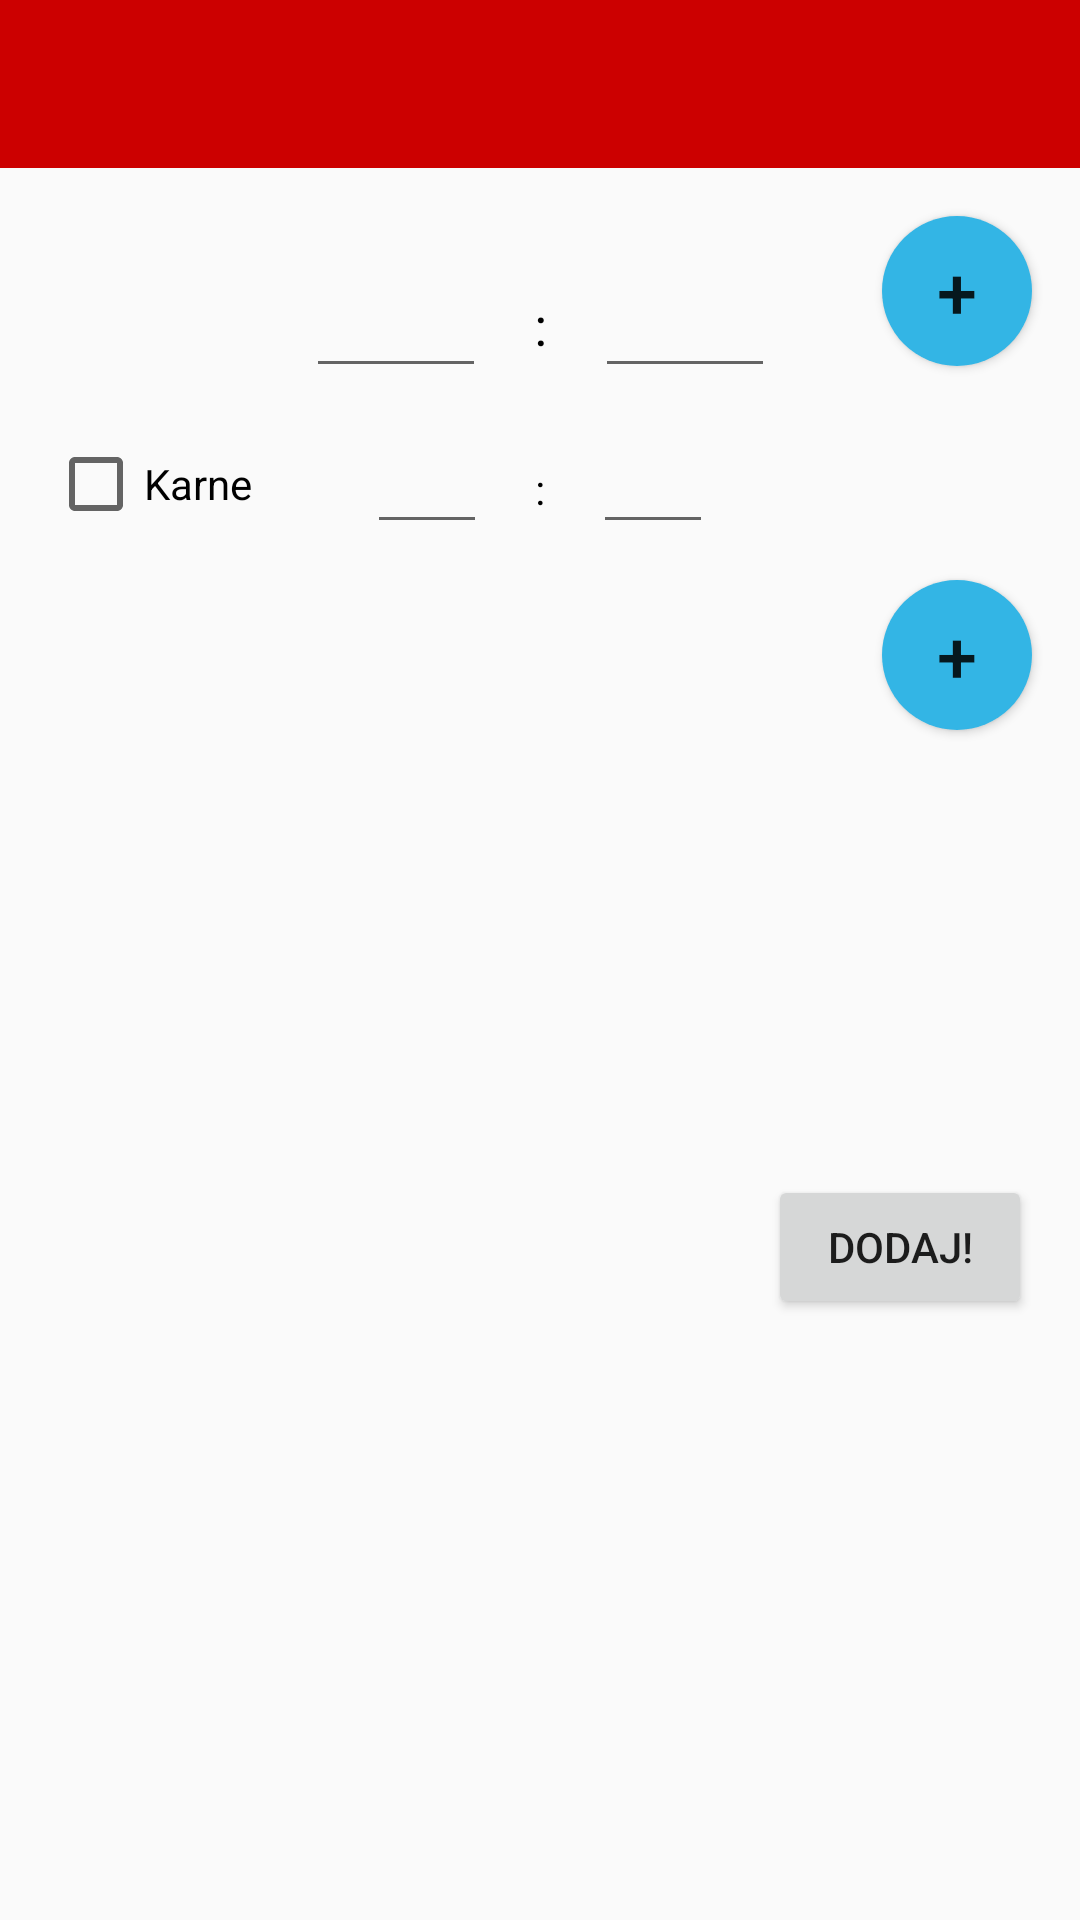

Produce the Android XML layout that renders to this screen, including the resource entries it uses.
<!-- AndroidManifest.xml: application theme Theme.AppCompat.Light.NoActionBar -->
<!-- res/layout/activity_add_game.xml -->
<?xml version="1.0" encoding="utf-8"?>
<ScrollView xmlns:android="http://schemas.android.com/apk/res/android"
    xmlns:app="http://schemas.android.com/apk/res-auto"
    xmlns:tools="http://schemas.android.com/tools"
    android:layout_width="fill_parent"
    android:layout_height="wrap_content"
    android:clipToPadding="true"
    android:fillViewport="true"
    android:paddingBottom="0dp">

        <android.support.constraint.ConstraintLayout
            android:id="@+id/Constraint"
            android:layout_width="match_parent"
            android:layout_height="wrap_content"
            android:layout_marginBottom="0dp"
            android:isScrollContainer="true"
            android:paddingBottom="10dp">

                <include
                    android:id="@+id/toolbar"
                    layout="@layout/toolbar" />

                <EditText
                    android:id="@+id/homeScoreText"
                    android:layout_width="60dp"
                    android:layout_height="0dp"
                    android:layout_marginEnd="16dp"
                    android:layout_marginRight="16dp"
                    android:layout_marginTop="16dp"
                    android:ems="10"
                    android:inputType="number"
                    android:nextFocusDown="@+id/awayScoreText"
                    app:layout_constraintRight_toLeftOf="@+id/textView3"
                    app:layout_constraintTop_toBottomOf="@+id/team1" />

                <Button
                    android:id="@+id/add2"
                    android:layout_width="50dp"
                    android:layout_height="50dp"
                    android:layout_marginEnd="16dp"
                    android:layout_marginRight="16dp"
                    android:layout_marginTop="16dp"
                    android:background="@drawable/roundedbutton"
                    android:onClick="addPlayer"
                    android:text="+"
                    android:textSize="24sp"
                    app:layout_constraintRight_toRightOf="parent"
                    app:layout_constraintTop_toBottomOf="@+id/penaltiesCheckBox" />

                <EditText
                    android:id="@+id/awayScoreText"
                    android:layout_width="60dp"
                    android:layout_height="0dp"
                    android:layout_marginLeft="16dp"
                    android:layout_marginStart="16dp"
                    android:layout_marginTop="16dp"
                    android:ems="10"
                    android:inputType="number"
                    app:layout_constraintLeft_toRightOf="@+id/textView3"
                    app:layout_constraintTop_toBottomOf="@+id/team1" />

                <Button
                    android:id="@+id/add1"
                    android:layout_width="50dp"
                    android:layout_height="50dp"
                    android:layout_marginEnd="16dp"
                    android:layout_marginRight="16dp"
                    android:layout_marginTop="16dp"
                    android:background="@drawable/roundedbutton"
                    android:onClick="addPlayer"
                    android:text="+"
                    android:textSize="24sp"
                    app:layout_constraintRight_toRightOf="parent"
                    app:layout_constraintTop_toBottomOf="@+id/toolbar" />

            <Button
                android:id="@+id/button"
                style="@style/Widget.AppCompat.Button"
                android:layout_width="wrap_content"
                android:layout_height="wrap_content"
                android:layout_marginBottom="24dp"
                android:layout_marginRight="16dp"
                android:layout_marginTop="24dp"
                android:onClick="addGame"
                android:text="@string/add"
                app:layout_constraintBottom_toBottomOf="parent"
                app:layout_constraintRight_toRightOf="parent"
                app:layout_constraintTop_toBottomOf="@+id/team2" />

                <TextView
                    android:id="@+id/textView3"
                    android:layout_width="wrap_content"
                    android:layout_height="0dp"
                    android:layout_marginEnd="16dp"
                    android:layout_marginLeft="16dp"
                    android:layout_marginRight="16dp"
                    android:layout_marginStart="16dp"
                    android:layout_marginTop="24dp"
                    android:text=":"
                    android:textColor="@android:color/black"
                    android:textSize="18sp"
                    app:layout_constraintLeft_toLeftOf="parent"
                    app:layout_constraintRight_toRightOf="parent"
                    app:layout_constraintTop_toBottomOf="@+id/team1" />

            <CheckBox
                android:id="@+id/penaltiesCheckBox"
                android:layout_width="0dp"
                android:layout_height="wrap_content"
                android:layout_marginLeft="16dp"
                android:layout_marginTop="16dp"
                android:text="Karne"
                app:layout_constraintLeft_toLeftOf="parent"
                app:layout_constraintTop_toBottomOf="@id/homeScoreText"
                android:onClick="penatlyCheckBoxClicked" />

            <EditText
                android:id="@+id/homePenaltiesText"
                android:layout_width="40dp"
                android:layout_height="0dp"
                android:layout_marginEnd="16dp"
                android:layout_marginRight="16dp"
                android:layout_marginTop="16dp"
                android:ems="10"
                android:inputType="number"
                android:nextFocusDown="@+id/awayPenaltiesText"
                android:textSize="14sp"
                app:layout_constraintRight_toLeftOf="@+id/textView4"
                app:layout_constraintTop_toBottomOf="@+id/homeScoreText" />

            <TextView
                android:id="@+id/textView4"
                android:layout_width="wrap_content"
                android:layout_height="0dp"
                android:layout_marginEnd="16dp"
                android:layout_marginLeft="16dp"
                android:layout_marginRight="16dp"
                android:layout_marginStart="16dp"
                android:layout_marginTop="24dp"
                android:text=":"
                android:textColor="@android:color/black"
                android:textSize="14sp"
                app:layout_constraintLeft_toLeftOf="parent"
                app:layout_constraintRight_toRightOf="parent"
                app:layout_constraintTop_toBottomOf="@+id/homeScoreText" />

            <EditText
                android:id="@+id/awayPenaltiesText"
                android:layout_width="40dp"
                android:layout_height="0dp"
                android:layout_marginLeft="16dp"
                android:layout_marginStart="16dp"
                android:layout_marginTop="16dp"
                android:ems="10"
                android:inputType="number"
                android:textSize="14sp"
                app:layout_constraintLeft_toRightOf="@+id/textView4"
                app:layout_constraintTop_toBottomOf="@+id/awayScoreText" />

                <LinearLayout
                    android:id="@+id/team1"
                    android:layout_width="0dp"
                    android:layout_height="wrap_content"
                    android:layout_marginLeft="16dp"
                    android:layout_marginRight="16dp"
                    android:layout_marginStart="16dp"
                    android:layout_marginTop="16dp"
                    android:animateLayoutChanges="true"
                    android:orientation="vertical"
                    app:layout_constraintHorizontal_bias="0.527"
                    app:layout_constraintLeft_toLeftOf="parent"
                    app:layout_constraintRight_toLeftOf="@+id/add1"
                    app:layout_constraintTop_toBottomOf="@+id/toolbar"></LinearLayout>

                <LinearLayout
                    android:id="@+id/team2"
                    android:layout_width="0dp"
                    android:layout_height="wrap_content"
                    android:layout_marginLeft="16dp"
                    android:layout_marginRight="16dp"
                    android:layout_marginStart="16dp"
                    android:layout_marginTop="24dp"
                    android:animateLayoutChanges="true"
                    android:orientation="vertical"
                    app:layout_constraintHorizontal_bias="0.0"
                    app:layout_constraintLeft_toLeftOf="parent"
                    app:layout_constraintRight_toLeftOf="@+id/add2"
                    app:layout_constraintTop_toBottomOf="@+id/penaltiesCheckBox"></LinearLayout>

        </android.support.constraint.ConstraintLayout>
</ScrollView>
<!-- res/layout/toolbar.xml (included above) -->
<?xml version="1.0" encoding="utf-8"?>
<android.support.v7.widget.Toolbar
    xmlns:android="http://schemas.android.com/apk/res/android"
    xmlns:app="http://schemas.android.com/apk/res-auto"
    android:id="@+id/toolbar"
    android:layout_width="0dp"
    android:layout_height="wrap_content"
    android:layout_marginLeft="0dp"
    android:layout_marginRight="0dp"
    android:layout_marginTop="0dp"
    android:minHeight="?attr/actionBarSize"
    app:theme="@style/ToolBarStyle"
    app:layout_constraintLeft_toLeftOf="parent"
    app:layout_constraintRight_toRightOf="parent"
    app:layout_constraintTop_toTopOf="parent" >
</android.support.v7.widget.Toolbar>
<!-- resources referenced by this layout -->
<resources>
  <!-- drawable roundedbutton (drawable) -->
  <?xml version="1.0" encoding="utf-8"?>
  <shape xmlns:android="http://schemas.android.com/apk/res/android"
      android:shape="rectangle">
      <solid android:color="@android:color/holo_blue_light" />
      <corners android:bottomRightRadius="40dp"
          android:bottomLeftRadius="40dp"
          android:topRightRadius="40dp"
          android:topLeftRadius="40dp"/>
  </shape>
  <string name="add">Dodaj!</string>
  <style name="ToolBarStyle" parent="Theme.AppCompat">
          <item name="android:textColorPrimary">@android:color/white</item>
          <item name="android:textColorSecondary">@android:color/white</item>
          <item name="actionMenuTextColor">@android:color/white</item>
          <item name="android:background">@android:color/holo_red_dark</item>
      </style>
</resources>
